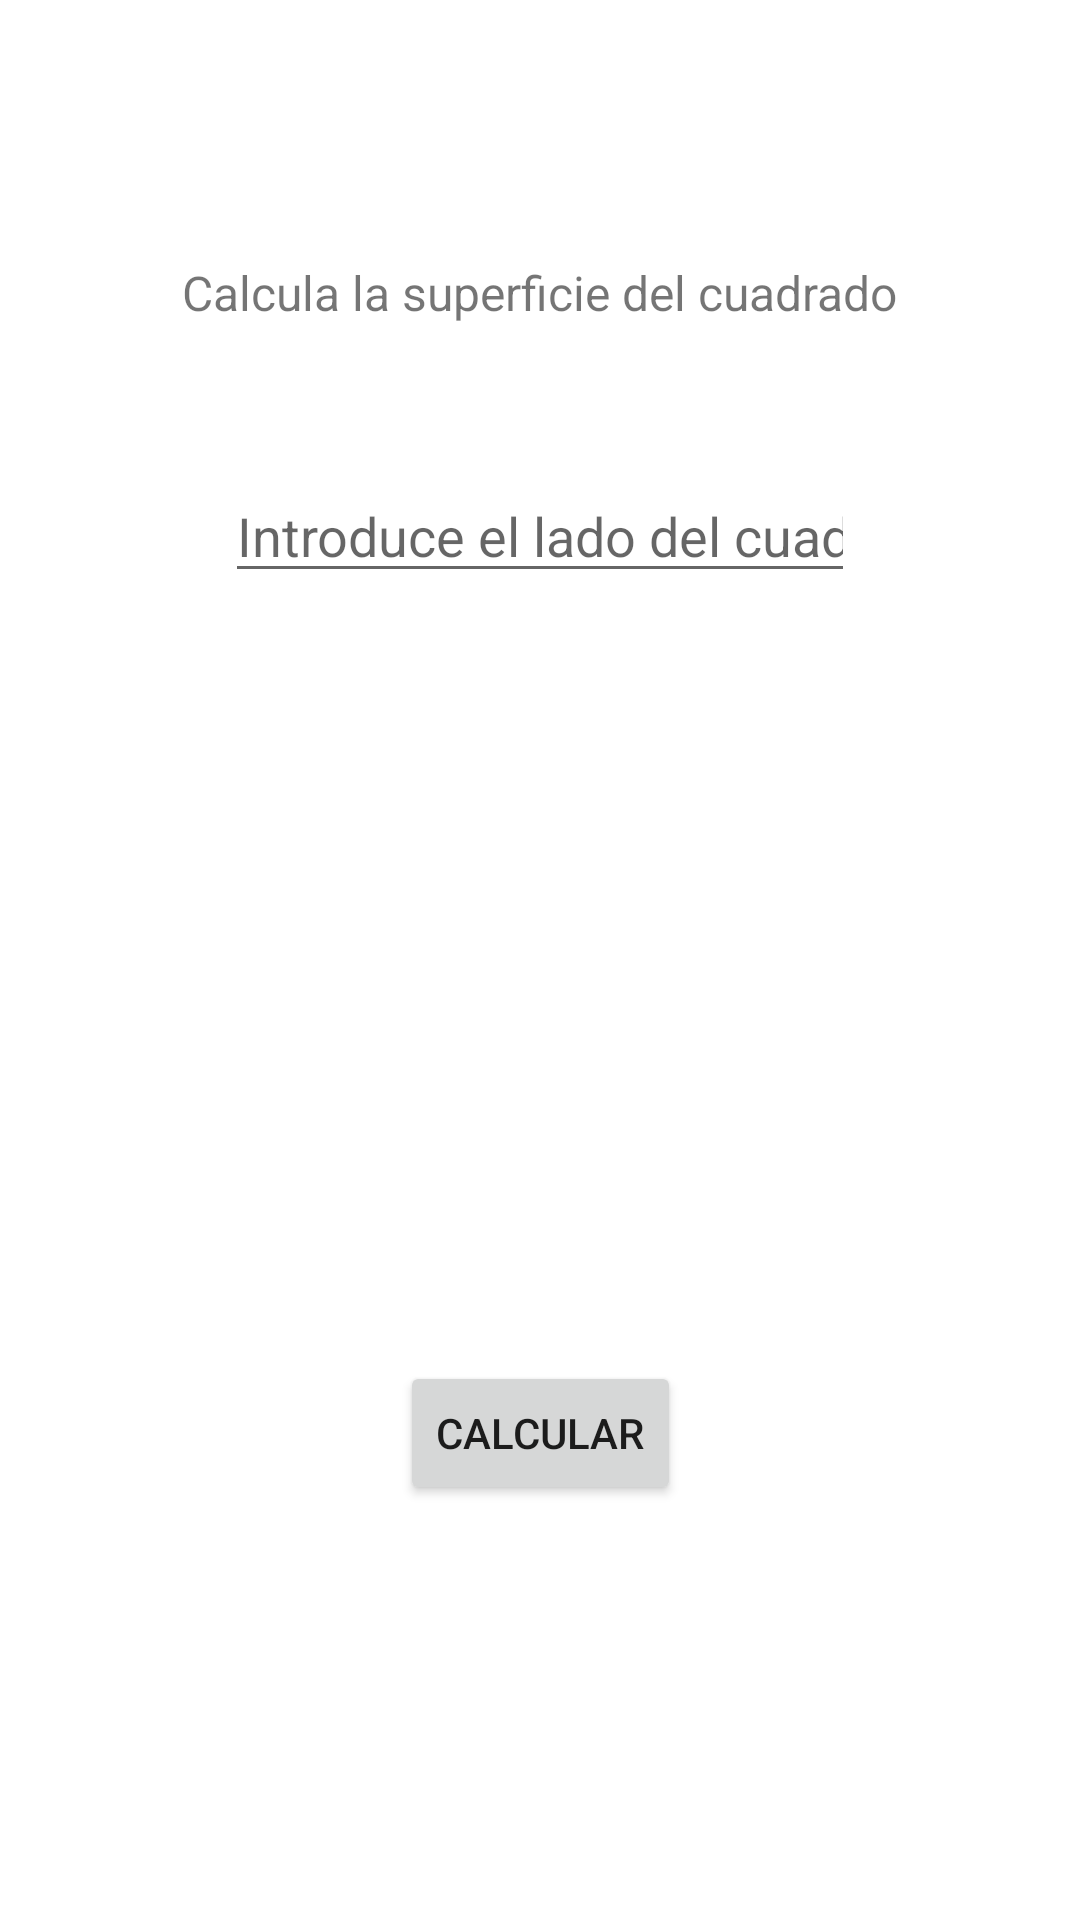

Produce the Android XML layout that renders to this screen, including the resource entries it uses.
<!-- AndroidManifest.xml: application theme Theme.PROGM_16FuncionesConRetornoDeDatos_SerranoCanoRuben -->
<!-- res/layout/activity_main.xml -->
<?xml version="1.0" encoding="utf-8"?>
<androidx.constraintlayout.widget.ConstraintLayout xmlns:android="http://schemas.android.com/apk/res/android"
    xmlns:app="http://schemas.android.com/apk/res-auto"
    xmlns:tools="http://schemas.android.com/tools"
    android:layout_width="match_parent"
    android:layout_height="match_parent"
    tools:context=".MainActivity">

    <TextView
        android:id="@+id/tvTitle"
        android:layout_width="wrap_content"
        android:layout_height="wrap_content"
        android:text="@string/calcula_la_superficie_del_cuadrado"
        android:textSize="16sp"
        app:layout_constraintBottom_toBottomOf="parent"
        app:layout_constraintLeft_toLeftOf="parent"
        app:layout_constraintRight_toRightOf="parent"
        app:layout_constraintTop_toTopOf="parent"
        app:layout_constraintVertical_bias="0.14" />

    <EditText
        android:id="@+id/etUserInput"
        android:layout_width="wrap_content"
        android:layout_height="wrap_content"
        android:layout_marginTop="48dp"
        android:ems="10"
        android:hint="@string/introduce_el_lado_del_cuadrado"
        android:inputType="numberSigned|numberDecimal"
        app:layout_constraintEnd_toEndOf="parent"
        app:layout_constraintHorizontal_bias="0.5"
        app:layout_constraintStart_toStartOf="parent"
        app:layout_constraintTop_toBottomOf="@+id/tvTitle" />

    <Button
        android:id="@+id/btnCalcular"
        android:layout_width="wrap_content"
        android:layout_height="wrap_content"
        android:layout_marginTop="256dp"
        android:text="@string/calcular"
        app:layout_constraintEnd_toEndOf="parent"
        app:layout_constraintHorizontal_bias="0.5"
        app:layout_constraintStart_toStartOf="parent"
        app:layout_constraintTop_toBottomOf="@+id/etUserInput" />

    <TextView
        android:id="@+id/tvResultado"
        android:layout_width="wrap_content"
        android:layout_height="wrap_content"
        android:layout_marginTop="312dp"
        app:layout_constraintEnd_toEndOf="parent"
        app:layout_constraintHorizontal_bias="0.5"
        app:layout_constraintStart_toStartOf="parent"
        app:layout_constraintTop_toTopOf="parent" />

</androidx.constraintlayout.widget.ConstraintLayout>
<!-- resources referenced by this layout -->
<resources>
  <string name="calcula_la_superficie_del_cuadrado">Calcula la superficie del cuadrado</string>
  <string name="calcular">Calcular</string>
  <string name="introduce_el_lado_del_cuadrado">Introduce el lado del cuadrado</string>
  <style name="Theme.PROGM_16FuncionesConRetornoDeDatos_SerranoCanoRuben" parent="Theme.MaterialComponents.DayNight.DarkActionBar">
          
          <item name="colorPrimary">@color/purple_500</item>
          <item name="colorPrimaryVariant">@color/purple_700</item>
          <item name="colorOnPrimary">@color/white</item>
          
          <item name="colorSecondary">@color/teal_200</item>
          <item name="colorSecondaryVariant">@color/teal_700</item>
          <item name="colorOnSecondary">@color/black</item>
          
          <item name="android:statusBarColor" tools:targetApi="l">?attr/colorPrimaryVariant</item>
          
      </style>
  <!-- not gathered from this repository: default colours our renderer supplied (Android Studio template values) -->
  <color name="purple_500">#FF6200EE</color>
  <color name="purple_700">#FF3700B3</color>
  <color name="teal_200">#FF03DAC5</color>
  <color name="teal_700">#FF018786</color>
  <color name="black">#FF000000</color>
  <color name="white">#FFFFFFFF</color>
</resources>
